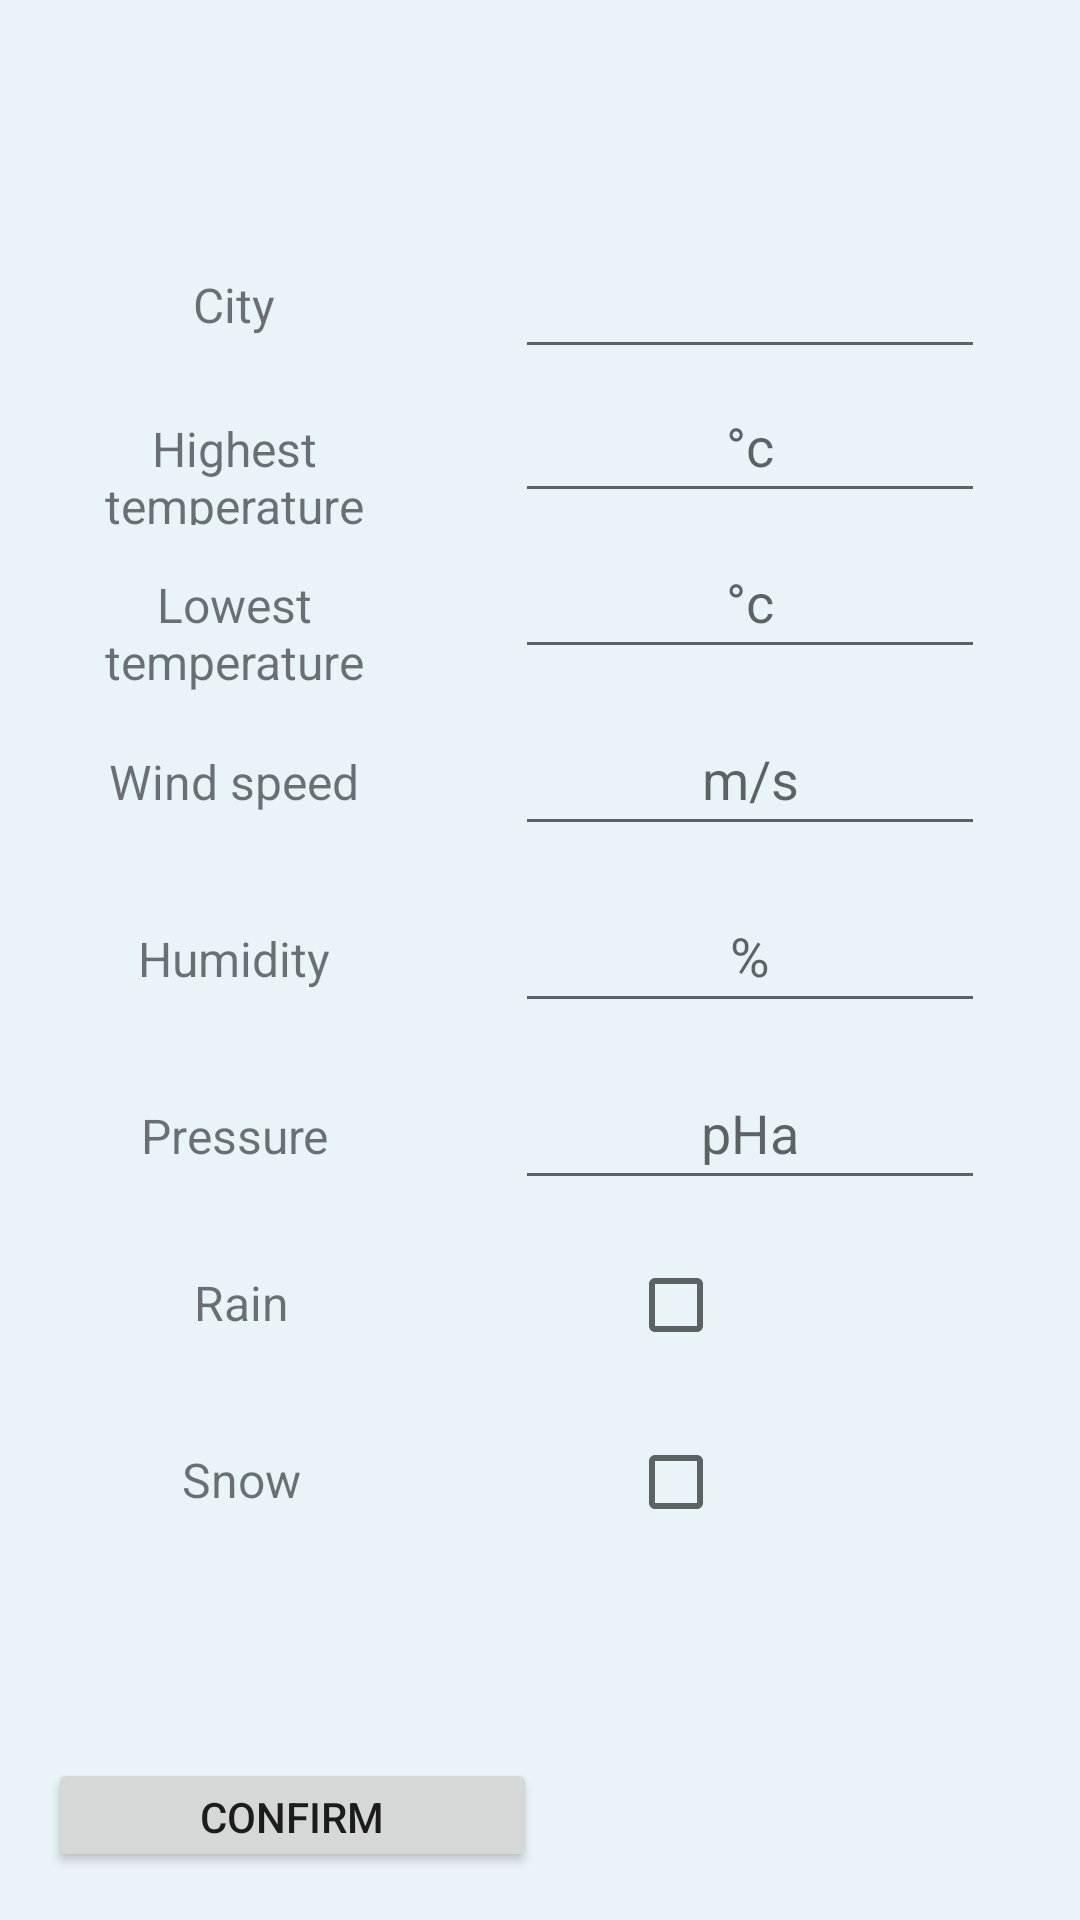

Produce the Android XML layout that renders to this screen, including the resource entries it uses.
<!-- AndroidManifest.xml: application theme Theme.WeatherProject -->
<!-- res/layout/add_preference_view.xml -->
<?xml version="1.0" encoding="utf-8"?>
<LinearLayout xmlns:android="http://schemas.android.com/apk/res/android"
    xmlns:tools="http://schemas.android.com/tools"
    android:layout_width="match_parent"
    android:layout_height="match_parent"
    xmlns:app="http://schemas.android.com/apk/res-auto"
    tools:context=".MainActivity"
    android:background="#e8f4f8"
    android:orientation="vertical"
    android:padding="16dp">

    <Space
        android:layout_width="match_parent"
        android:layout_height="44dp" />

    <LinearLayout
        android:layout_width="match_parent"
        android:layout_height="493dp"
        android:orientation="vertical">

        <Space
            android:layout_width="match_parent"
            android:layout_height="15dp" />

        <LinearLayout
            android:layout_width="match_parent"
            android:layout_height="wrap_content"
            android:orientation="horizontal">

            <TextView
                android:id="@+id/cityLabel"
                android:layout_width="109dp"
                android:layout_height="wrap_content"
                android:layout_weight="1"
                android:text="City"
                android:textAlignment="center"
                android:textSize="16sp" />

            <Space
                android:layout_width="16dp"
                android:layout_height="47dp"
                android:layout_weight="1" />

            <EditText
                android:id="@+id/cityName"
                android:layout_width="141dp"
                android:layout_height="wrap_content"
                android:layout_weight="1"
                android:autoText="false"
                android:ems="10"
                android:inputType="textPersonName"
                android:minHeight="48dp"
                android:textAlignment="center"
                tools:ignore="SpeakableTextPresentCheck" />

            <Space
                android:layout_width="wrap_content"
                android:layout_height="wrap_content"
                android:layout_weight="1" />

        </LinearLayout>

        <LinearLayout
            android:layout_width="match_parent"
            android:layout_height="52dp"
            android:orientation="horizontal">

            <TextView
                android:id="@+id/maxTemperatureLabel"
                android:layout_width="109dp"
                android:layout_height="wrap_content"
                android:layout_weight="1"
                android:text="Highest temperature"
                android:textAlignment="center"
                android:textSize="16sp" />

            <Space
                android:layout_width="16dp"
                android:layout_height="47dp"
                android:layout_weight="1" />

            <EditText
                android:id="@+id/maxTemperature"
                android:layout_width="141dp"
                android:layout_height="wrap_content"
                android:layout_weight="1"
                android:ems="10"
                android:hint="°c"
                android:inputType="textPersonName"
                android:minHeight="48dp"
                android:textAlignment="center"
                tools:ignore="SpeakableTextPresentCheck" />

            <Space
                android:layout_width="wrap_content"
                android:layout_height="wrap_content"
                android:layout_weight="1" />
        </LinearLayout>

        <LinearLayout
            android:layout_width="match_parent"
            android:layout_height="59dp"
            android:orientation="horizontal">

            <TextView
                android:id="@+id/minTemperatureLabel"
                android:layout_width="109dp"
                android:layout_height="wrap_content"
                android:layout_weight="1"
                android:text="Lowest temperature"
                android:textAlignment="center"
                android:textSize="16sp" />

            <Space
                android:layout_width="16dp"
                android:layout_height="47dp"
                android:layout_weight="1" />

            <EditText
                android:id="@+id/minTemperature"
                android:layout_width="141dp"
                android:layout_height="wrap_content"
                android:layout_weight="1"
                android:ems="10"
                android:hint="°c"
                android:inputType="textPersonName"
                android:minHeight="48dp"
                android:textAlignment="center"
                tools:ignore="SpeakableTextPresentCheck" />

            <Space
                android:layout_width="wrap_content"
                android:layout_height="wrap_content"
                android:layout_weight="1" />

        </LinearLayout>

        <LinearLayout
            android:layout_width="match_parent"
            android:layout_height="59dp"
            android:orientation="horizontal">

            <TextView
                android:id="@+id/windSpeedLabel"
                android:layout_width="109dp"
                android:layout_height="wrap_content"
                android:layout_weight="1"
                android:text="Wind speed"
                android:textAlignment="center"
                android:textSize="16sp" />

            <Space
                android:layout_width="16dp"
                android:layout_height="47dp"
                android:layout_weight="1" />

            <EditText
                android:id="@+id/windSpeed"
                android:layout_width="141dp"
                android:layout_height="wrap_content"
                android:layout_weight="1"
                android:ems="10"
                android:hint="m/s"
                android:inputType="textPersonName"
                android:minHeight="48dp"
                android:textAlignment="center"
                tools:ignore="SpeakableTextPresentCheck" />

            <Space
                android:layout_width="wrap_content"
                android:layout_height="wrap_content"
                android:layout_weight="1" />

        </LinearLayout>

        <LinearLayout
            android:layout_width="match_parent"
            android:layout_height="59dp"
            android:orientation="horizontal">

            <TextView
                android:id="@+id/humidityLabel"
                android:layout_width="109dp"
                android:layout_height="wrap_content"
                android:layout_weight="1"
                android:text="Humidity"
                android:textAlignment="center"
                android:textSize="16sp" />

            <Space
                android:layout_width="16dp"
                android:layout_height="47dp"
                android:layout_weight="1" />

            <EditText
                android:id="@+id/humidity"
                android:layout_width="141dp"
                android:layout_height="wrap_content"
                android:layout_weight="1"
                android:ems="10"
                android:hint="%"
                android:inputType="textPersonName"
                android:minHeight="48dp"
                android:textAlignment="center"
                tools:ignore="SpeakableTextPresentCheck" />

            <Space
                android:layout_width="wrap_content"
                android:layout_height="wrap_content"
                android:layout_weight="1" />

        </LinearLayout>

        <LinearLayout
            android:layout_width="match_parent"
            android:layout_height="59dp"
            android:orientation="horizontal">

            <TextView
                android:id="@+id/pressureLabel"
                android:layout_width="109dp"
                android:layout_height="wrap_content"
                android:layout_weight="1"
                android:text="Pressure"
                android:textAlignment="center"
                android:textSize="16sp" />

            <Space
                android:layout_width="16dp"
                android:layout_height="47dp"
                android:layout_weight="1" />

            <EditText
                android:id="@+id/pressure"
                android:layout_width="141dp"
                android:layout_height="wrap_content"
                android:layout_weight="1"
                android:ems="10"
                android:hint="pHa"
                android:inputType="textPersonName"
                android:minHeight="48dp"
                android:textAlignment="center"
                tools:ignore="SpeakableTextPresentCheck" />

            <Space
                android:layout_width="wrap_content"
                android:layout_height="wrap_content"
                android:layout_weight="1" />

        </LinearLayout>

        <LinearLayout
            android:layout_width="match_parent"
            android:layout_height="59dp"
            android:orientation="horizontal">

            <TextView
                android:id="@+id/rainAlertLabel"
                android:layout_width="86dp"
                android:layout_height="wrap_content"
                android:layout_weight="1"
                android:text="Rain"
                android:textAlignment="center"
                android:textSize="16sp" />

            <Space
                android:layout_width="21dp"
                android:layout_height="47dp"
                android:layout_weight="1" />

            <CheckBox
                android:id="@+id/rainAlertCheckBox"
                android:layout_width="wrap_content"
                android:layout_height="wrap_content"
                android:layout_weight="1" />

            <Space
                android:layout_width="wrap_content"
                android:layout_height="wrap_content"
                android:layout_weight="1" />

        </LinearLayout>

        <LinearLayout
            android:layout_width="match_parent"
            android:layout_height="match_parent"
            android:layout_weight="1"
            android:orientation="horizontal">

            <TextView
                android:id="@+id/snowAlertLabel"
                android:layout_width="86dp"
                android:layout_height="wrap_content"
                android:layout_weight="1"
                android:text="Snow"
                android:textAlignment="center"
                android:textSize="16sp" />

            <Space
                android:layout_width="21dp"
                android:layout_height="47dp"
                android:layout_weight="1" />

            <CheckBox
                android:id="@+id/snowAlertCheckBox"
                android:layout_width="wrap_content"
                android:layout_height="wrap_content"
                android:layout_weight="1" />

            <Space
                android:layout_width="wrap_content"
                android:layout_height="wrap_content"
                android:layout_weight="1" />

        </LinearLayout>

    </LinearLayout>

    <TextView
        android:id="@+id/cityRequiredLabel"
        android:layout_width="match_parent"
        android:layout_height="33dp"
        android:text="Valid city is required"
        android:textAlignment="center"
        android:textColor="#FF0000"
        android:visibility="invisible" />

    <Button
        android:id="@+id/addNewPref"
        android:layout_width="163dp"
        android:layout_height="wrap_content"
        android:onClick="addNewPreferenceOnClick"
        android:text="CONFIRM" />

    <Button
        android:id="@+id/button3"
        android:layout_width="149dp"
        android:layout_height="wrap_content"
        android:onClick="exitOnClick"
        android:text="EXIT" />

</LinearLayout>
<!-- resources referenced by this layout -->
<resources>
  <style name="Theme.WeatherProject" parent="Theme.MaterialComponents.DayNight.DarkActionBar">
          
          <item name="colorPrimary">@color/blue</item>
          <item name="colorPrimaryVariant">@color/blue</item>
          <item name="colorOnPrimary">@color/white</item>
          
          <item name="colorSecondary">@color/teal_200</item>
          <item name="colorSecondaryVariant">@color/teal_700</item>
          <item name="colorOnSecondary">@color/black</item>
          
          <item name="android:statusBarColor" tools:targetApi="l">?attr/colorPrimaryVariant</item>
          
      </style>
  <!-- not gathered from this repository: default colours our renderer supplied (Android Studio template values) -->
  <color name="teal_200">#FF03DAC5</color>
  <color name="teal_700">#FF018786</color>
  <color name="black">#FF000000</color>
  <color name="white">#FFFFFFFF</color>
</resources>
